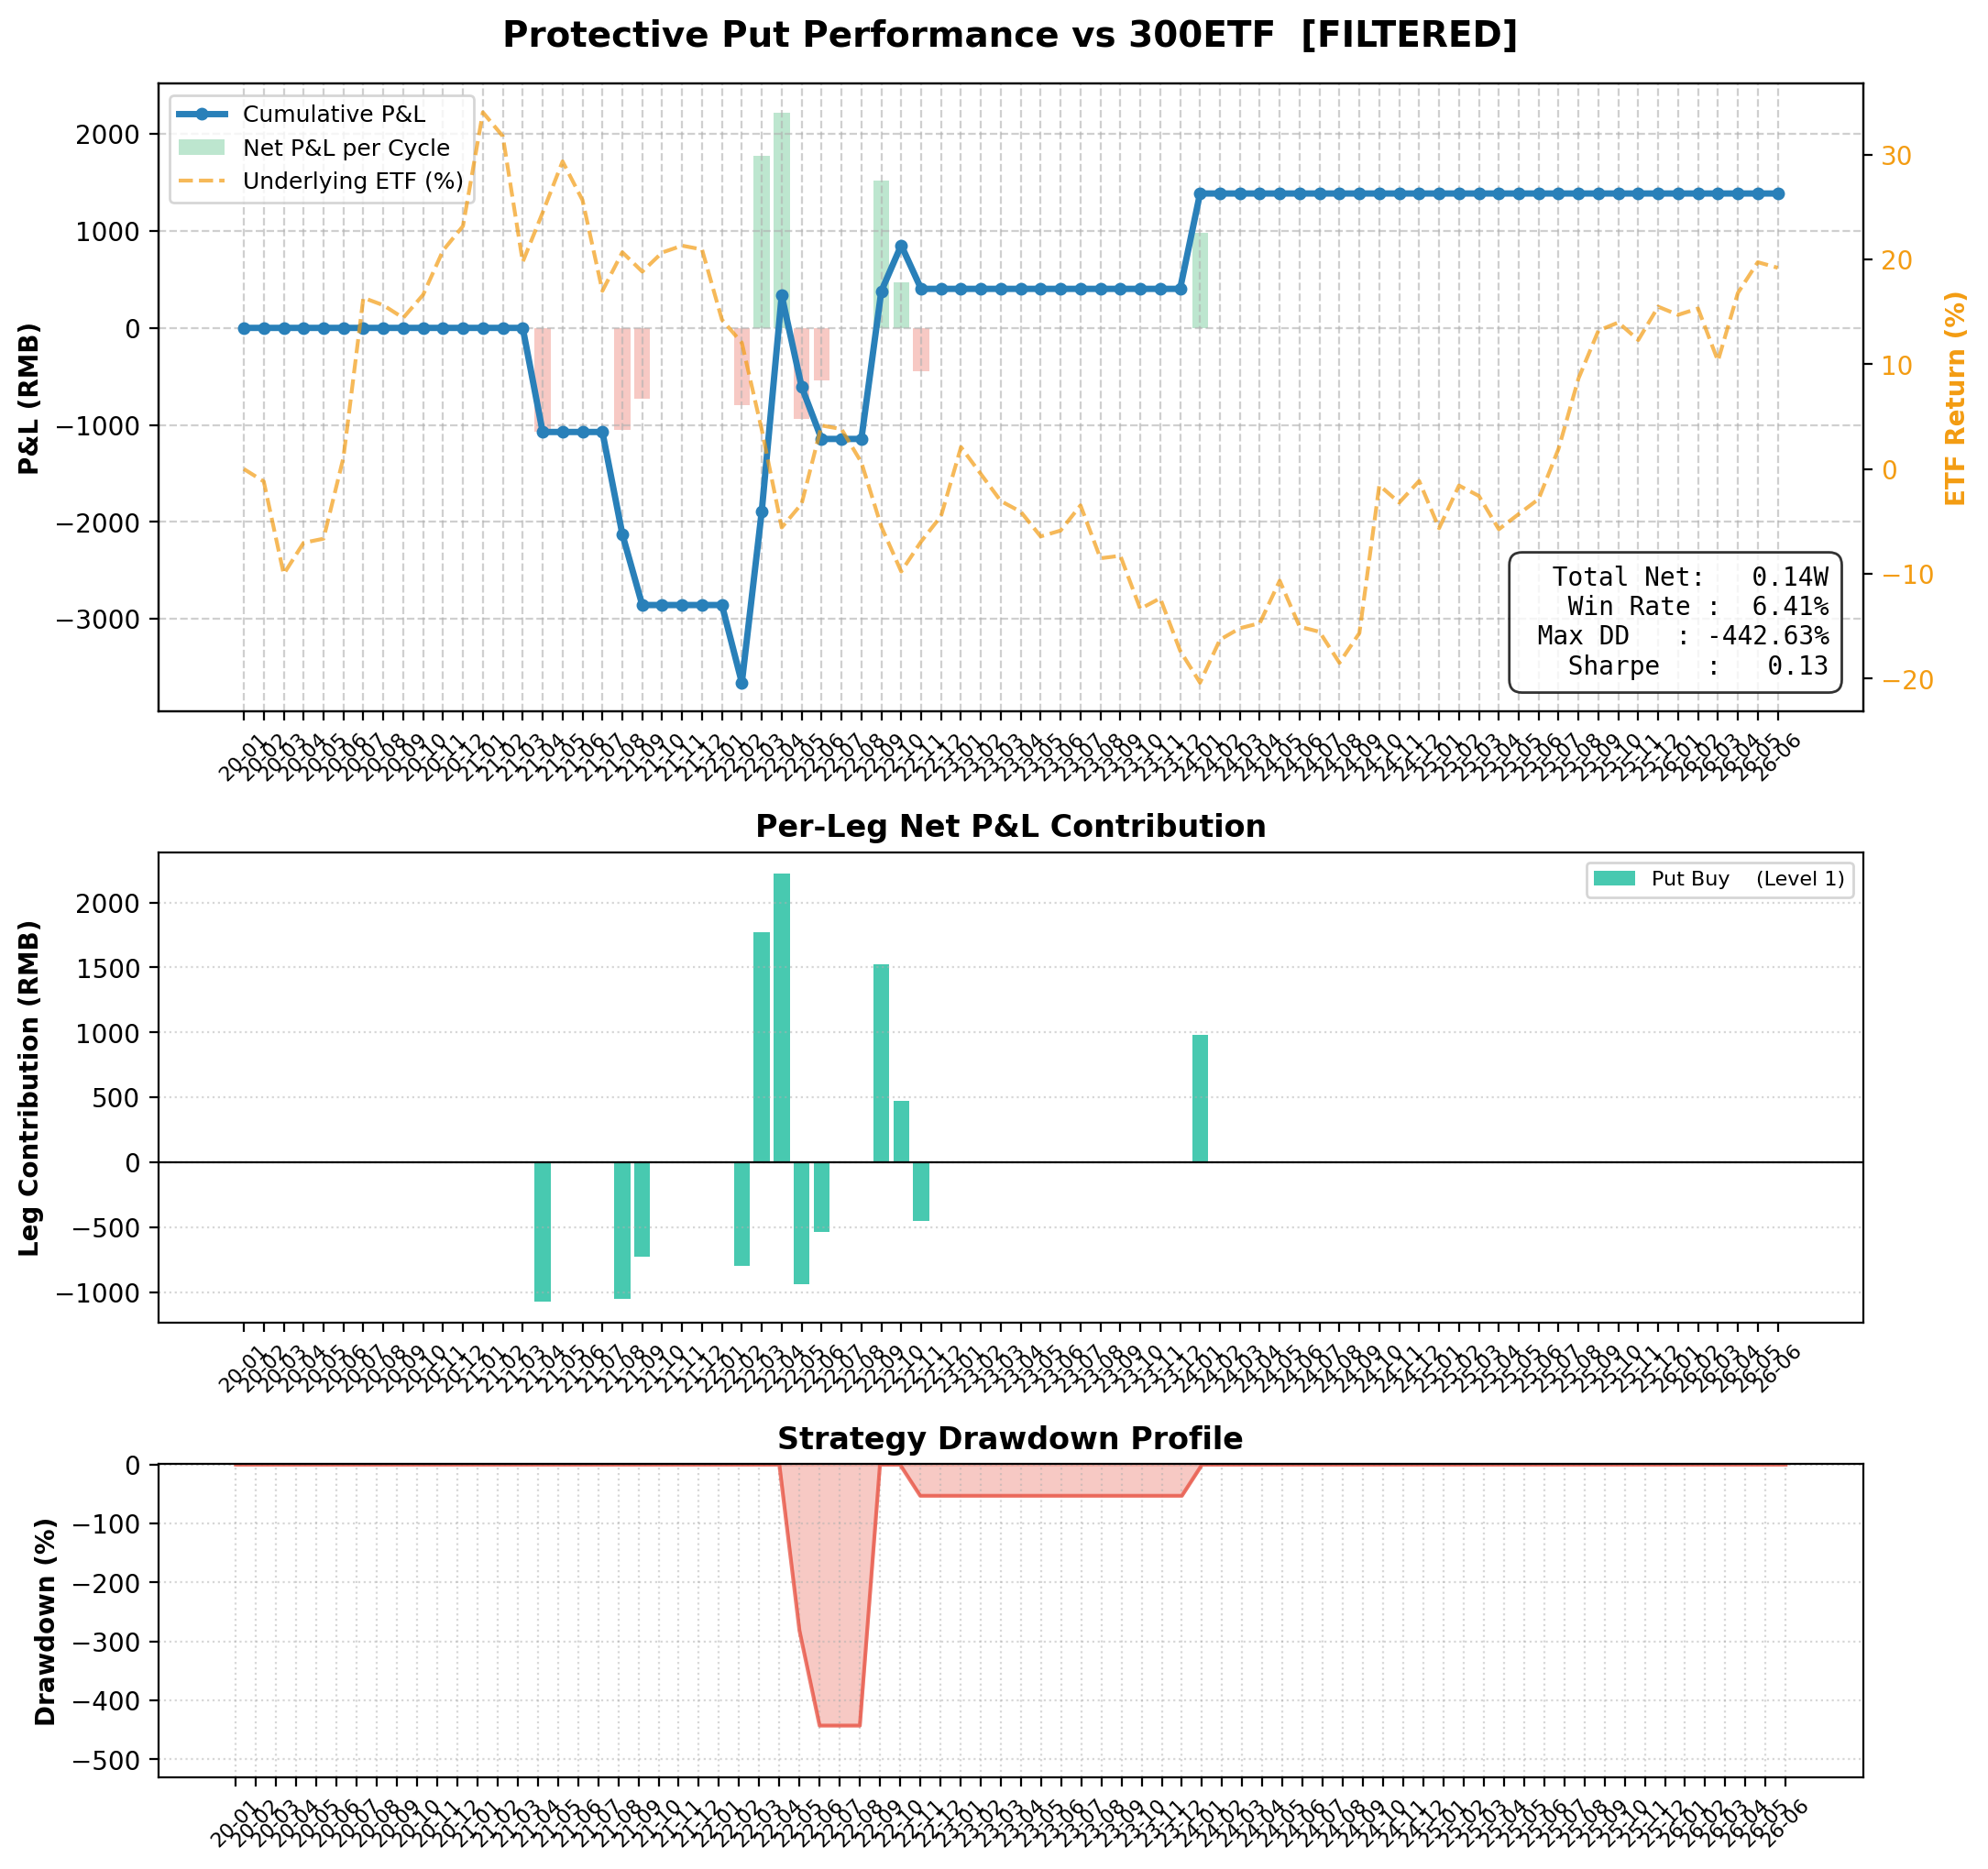

The table this chart was drawn from, first rows:
entry_date, expiry_date, etf_entry, iv, ivr, rsi, bbu, filter_passed, filter_would_pass, call_offsets, put_offsets, num_contracts, total_premium, total_net_rmb, Put_Buy____(Level_1)_contract, Put_Buy____(Level_1)_K, Put_Buy____(Level_1)_side, Put_Buy____(Level_1)_exec_px, Put_Buy____(Level_1)_premium, Put_Buy____(Level_1)_exercise, Put_Buy____(Level_1)_net, Put_Buy____(Level_1)_note
2019-12-23, 2020-01-22, 3.964, 0.1454, 0.0, 54.97, 1.702, False, False, , , 1, 0.0, 0.0, , , , , , , , 
2020-01-23, 2020-02-26, 3.996, 0.1725, 0.3812, 40.02, 1.778, False, False, , , 1, 0.0, 0.0, , , , , , , , 
2020-02-27, 2020-03-25, 4.071, 0.2019, 0.6625, 53.62, 1.777, False, False, , , 1, 0.0, 0.0, , , , , , , , 
2020-03-26, 2020-04-22, 3.683, 0.2957, 0.5837, 40.7, 1.801, False, False, , , 1, 0.0, 0.0, , , , , , , , 
2020-04-23, 2020-05-27, 3.822, 0.133, 0.002, 53.0, 1.624, False, False, , , 1, 0.0, 0.0, , , , , , , , 
2020-05-28, 2020-06-24, 3.85, 0.1476, 0.054, 47.64, 1.674, False, False, , , 1, 0.0, 0.0, , , , , , , , 
2020-06-29, 2020-07-22, 4.128, 0.1473, 0.136, 66.01, 1.751, False, False, , , 1, 0.0, 0.0, , , , , , , , 
2020-07-23, 2020-08-26, 4.766, 0.2441, 0.4518, 63.85, 2.15, False, False, , , 1, 0.0, 0.0, , , , , , , , 
2020-08-27, 2020-09-23, 4.799, 0.2203, 0.3741, 54.92, 2.051, False, False, , , 1, 0.0, 0.0, , , , , , , , 
2020-09-24, 2020-10-28, 4.636, 0.2009, 0.3108, 42.05, 2.077, False, False, , , 1, 0.0, 0.0, , , , , , , , 
2020-10-29, 2020-11-25, 4.848, 0.1848, 0.2584, 56.24, 2.086, False, False, , , 1, 0.0, 0.0, , , , , , , , 
2020-11-26, 2020-12-23, 4.985, 0.1694, 0.208, 55.52, 2.149, False, False, , , 1, 0.0, 0.0, , , , , , , , 
2020-12-24, 2021-01-27, 5.074, 0.1564, 0.1658, 54.51, 2.169, False, False, , , 1, 0.0, 0.0, , , , , , , , 
2021-01-28, 2021-02-24, 5.385, 0.2156, 0.3588, 50.56, 2.415, False, False, , , 1, 0.0, 0.0, , , , , , , , 
2021-02-25, 2021-03-24, 5.478, 0.2058, 0.3268, 48.41, 2.472, False, False, , , 1, 0.0, 0.0, , , , , , , , 
2021-03-25, 2021-04-28, 4.929, 0.1872, 0.2663, 36.02, 2.32, True, True, , 1, 1, -1071, -1073, 10003291, 4.9, buy, 0.1071, -1071, 0.0, -1073, expires_worthless
2021-04-29, 2021-05-26, 5.173, 0.171, 0.2624, 56.96, 2.218, False, False, , , 1, 0.0, 0.0, , , , , , , , 
2021-05-27, 2021-06-23, 5.347, 0.2203, 0.4599, 66.62, 2.276, False, False, , , 1, 0.0, 0.0, , , , , , , , 
2021-06-24, 2021-07-28, 5.189, 0.1664, 0.2165, 49.69, 2.297, False, False, , , 1, 0.0, 0.0, , , , , , , , 
2021-07-29, 2021-08-25, 4.906, 0.1562, 0.1784, 36.17, 2.276, True, True, , 1, 1, -1052, -1054, 10003490, 4.9, buy, 0.1052, -1052, 0.0, -1054, expires_worthless
2021-08-26, 2021-09-22, 4.886, 0.1393, 0.2218, 41.9, 2.178, True, True, , 1, 1, -728.3, -730.3, 10003232, 4.8, buy, 0.0728, -728.3, 0.0, -730.3, expires_worthless
2021-09-23, 2021-10-27, 4.924, 0.1751, 0.4424, 45.58, 2.169, False, False, , , 1, 0.0, 0.0, , , , , , , , 
2021-10-28, 2021-11-24, 4.949, 0.1706, 0.4161, 45.94, 2.15, False, False, , , 1, 0.0, 0.0, , , , , , , , 
2021-11-25, 2021-12-22, 4.978, 0.1363, 0.2134, 52.31, 2.133, False, False, , , 1, 0.0, 0.0, , , , , , , , 
2021-12-23, 2022-01-26, 5.02, 0.1452, 0.2658, 50.63, 2.206, False, False, , , 1, 0.0, 0.0, , , , , , , , 
2022-01-27, 2022-02-23, 4.625, 0.1935, 0.6414, 32.87, 2.14, True, True, , 1, 1, -798.7, -800.7, 10003924, 4.6, buy, 0.0799, -798.7, 0.0, -800.7, expires_worthless
2022-02-24, 2022-03-23, 4.53, 0.1613, 0.4202, 37.21, 2.058, True, True, , 1, 1, -827.7, 1770, 10003560, 4.529, buy, 0.0815, -827.7, 2600, 1770, exercised ETF=4.2730 K=4.5290
2022-03-24, 2022-04-27, 4.246, 0.1302, 0.1398, 41.47, 2.019, True, True, , 1, 1, -885.4, 2222, 10004062, 4.2, buy, 0.0885, -885.4, 3110, 2222, exercised ETF=3.8890 K=4.2000
2022-04-28, 2022-05-25, 3.915, 0.2208, 0.5619, 37.04, 1.899, True, True, , 1, 1, -938.4, -940.4, 10004190, 3.9, buy, 0.0938, -938.4, 0.0, -940.4, expires_worthless
2022-05-26, 2022-06-22, 3.992, 0.1746, 0.3466, 47.66, 1.767, True, True, , 1, 1, -536.5, -538.5, 10004093, 3.9, buy, 0.0537, -536.5, 0.0, -538.5, expires_worthless
2022-06-23, 2022-07-27, 4.365, 0.1835, 0.3882, 66.34, 1.913, False, False, , , 1, 0.0, 0.0, , , , , , , , 
2022-07-28, 2022-08-24, 4.279, 0.1741, 0.3443, 44.03, 1.96, False, False, , , 1, 0.0, 0.0, , , , , , , , 
2022-08-25, 2022-09-28, 4.181, 0.1549, 0.2028, 43.67, 1.854, True, True, , 1, 1, -544.7, 1523, 10004034, 4.1, buy, 0.0545, -544.7, 2070, 1523, exercised ETF=3.8930 K=4.1000
2022-09-29, 2022-10-26, 3.894, 0.1817, 0.2816, 29.81, 1.822, True, True, , 1, 1, -363.1, 474.3, 10004485, 3.8, buy, 0.0363, -363.1, 840.0, 474.3, exercised ETF=3.7160 K=3.8000
2022-10-27, 2022-11-23, 3.69, 0.2055, 0.41, 29.21, 1.725, True, True, , 1, 1, -447.8, -449.8, 10004623, 3.6, buy, 0.0448, -447.8, 0.0, -449.8, expires_worthless
2022-11-24, 2022-12-28, 3.816, 0.211, 0.4397, 48.31, 1.719, False, False, , , 1, 0.0, 0.0, , , , , , , , 
2022-12-29, 2023-01-30, 3.922, 0.1614, 0.1691, 48.96, 1.762, False, False, , , 1, 0.0, 0.0, , , , , , , , 
2023-01-31, 2023-02-22, 4.159, 0.1755, 0.2453, 70.39, 1.869, False, False, , , 1, 0.0, 0.0, , , , , , , , 
2023-02-23, 2023-03-22, 4.099, 0.168, 0.2046, 51.59, 1.848, False, False, , , 1, 0.0, 0.0, , , , , , , , 
2023-03-23, 2023-04-26, 4.031, 0.1513, 0.1143, 50.89, 1.818, False, False, , , 1, 0.0, 0.0, , , , , , , , 
2023-04-27, 2023-05-24, 3.986, 0.1453, 0.0628, 41.6, 1.835, False, False, , , 1, 0.0, 0.0, , , , , , , , 
2023-05-25, 2023-06-28, 3.845, 0.1585, 0.177, 31.97, 1.787, False, False, , , 1, 0.0, 0.0, , , , , , , , 
2023-06-29, 2023-07-26, 3.859, 0.1455, 0.0948, 44.98, 1.742, False, False, , , 1, 0.0, 0.0, , , , , , , , 
2023-07-27, 2023-08-23, 3.972, 0.1399, 0.0537, 58.68, 1.75, False, False, , , 1, 0.0, 0.0, , , , , , , , 
2023-08-24, 2023-09-27, 3.791, 0.186, 0.3929, 34.19, 1.836, False, False, , , 1, 0.0, 0.0, , , , , , , , 
2023-09-28, 2023-10-25, 3.764, 0.1573, 0.1815, 41.06, 1.714, False, False, , , 1, 0.0, 0.0, , , , , , , , 
2023-10-26, 2023-11-22, 3.582, 0.1568, 0.1777, 31.84, 1.699, False, False, , , 1, 0.0, 0.0, , , , , , , , 
2023-11-23, 2023-12-27, 3.63, 0.1415, 0.0654, 43.93, 1.622, False, False, , , 1, 0.0, 0.0, , , , , , , , 
2023-12-28, 2024-01-24, 3.489, 0.1579, 0.2296, 52.05, 1.552, True, True, , 1, 1, -224.4, 983.0, 10006302, 3.4, buy, 0.0224, -224.4, 1210, 983.0, exercised ETF=3.2790 K=3.4000
2024-01-25, 2024-02-28, 3.335, 0.1542, 0.1965, 52.73, 1.534, False, False, , , 1, 0.0, 0.0, , , , , , , , 
2024-02-29, 2024-03-27, 3.503, 0.1877, 0.5008, 65.33, 1.596, False, False, , , 1, 0.0, 0.0, , , , , , , , 
2024-03-28, 2024-04-24, 3.51, 0.1447, 0.1098, 50.84, 1.614, False, False, , , 1, 0.0, 0.0, , , , , , , , 
2024-04-25, 2024-05-22, 3.523, 0.1379, 0.0756, 50.6, 1.606, False, False, , , 1, 0.0, 0.0, , , , , , , , 
2024-05-23, 2024-06-26, 3.643, 0.1351, 0.0514, 55.41, 1.673, False, False, , , 1, 0.0, 0.0, , , , , , , , 
2024-06-27, 2024-07-24, 3.48, 0.1328, 0.0332, 33.7, 1.626, False, False, , , 1, 0.0, 0.0, , , , , , , , 
2024-07-25, 2024-08-28, 3.459, 0.1308, 0.2887, 39.02, 1.611, False, False, , , 1, 0.0, 0.0, , , , , , , , 
2024-08-29, 2024-09-25, 3.347, 0.1195, 0.2173, 33.79, 1.541, False, False, , , 1, 0.0, 0.0, , , , , , , , 
2024-09-26, 2024-10-23, 3.64, 0.2328, 0.9382, 78.43, 1.579, False, False, , , 1, 0.0, 0.0, , , , , , , , 
2024-10-24, 2024-11-27, 4.011, 0.2473, 0.3626, 60.46, 2.011, False, False, , , 1, 0.0, 0.0, , , , , , , , 
2024-11-28, 2024-12-25, 3.958, 0.2023, 0.2619, 46.11, 1.914, False, False, , , 1, 0.0, 0.0, , , , , , , , 
... 18 more rows
